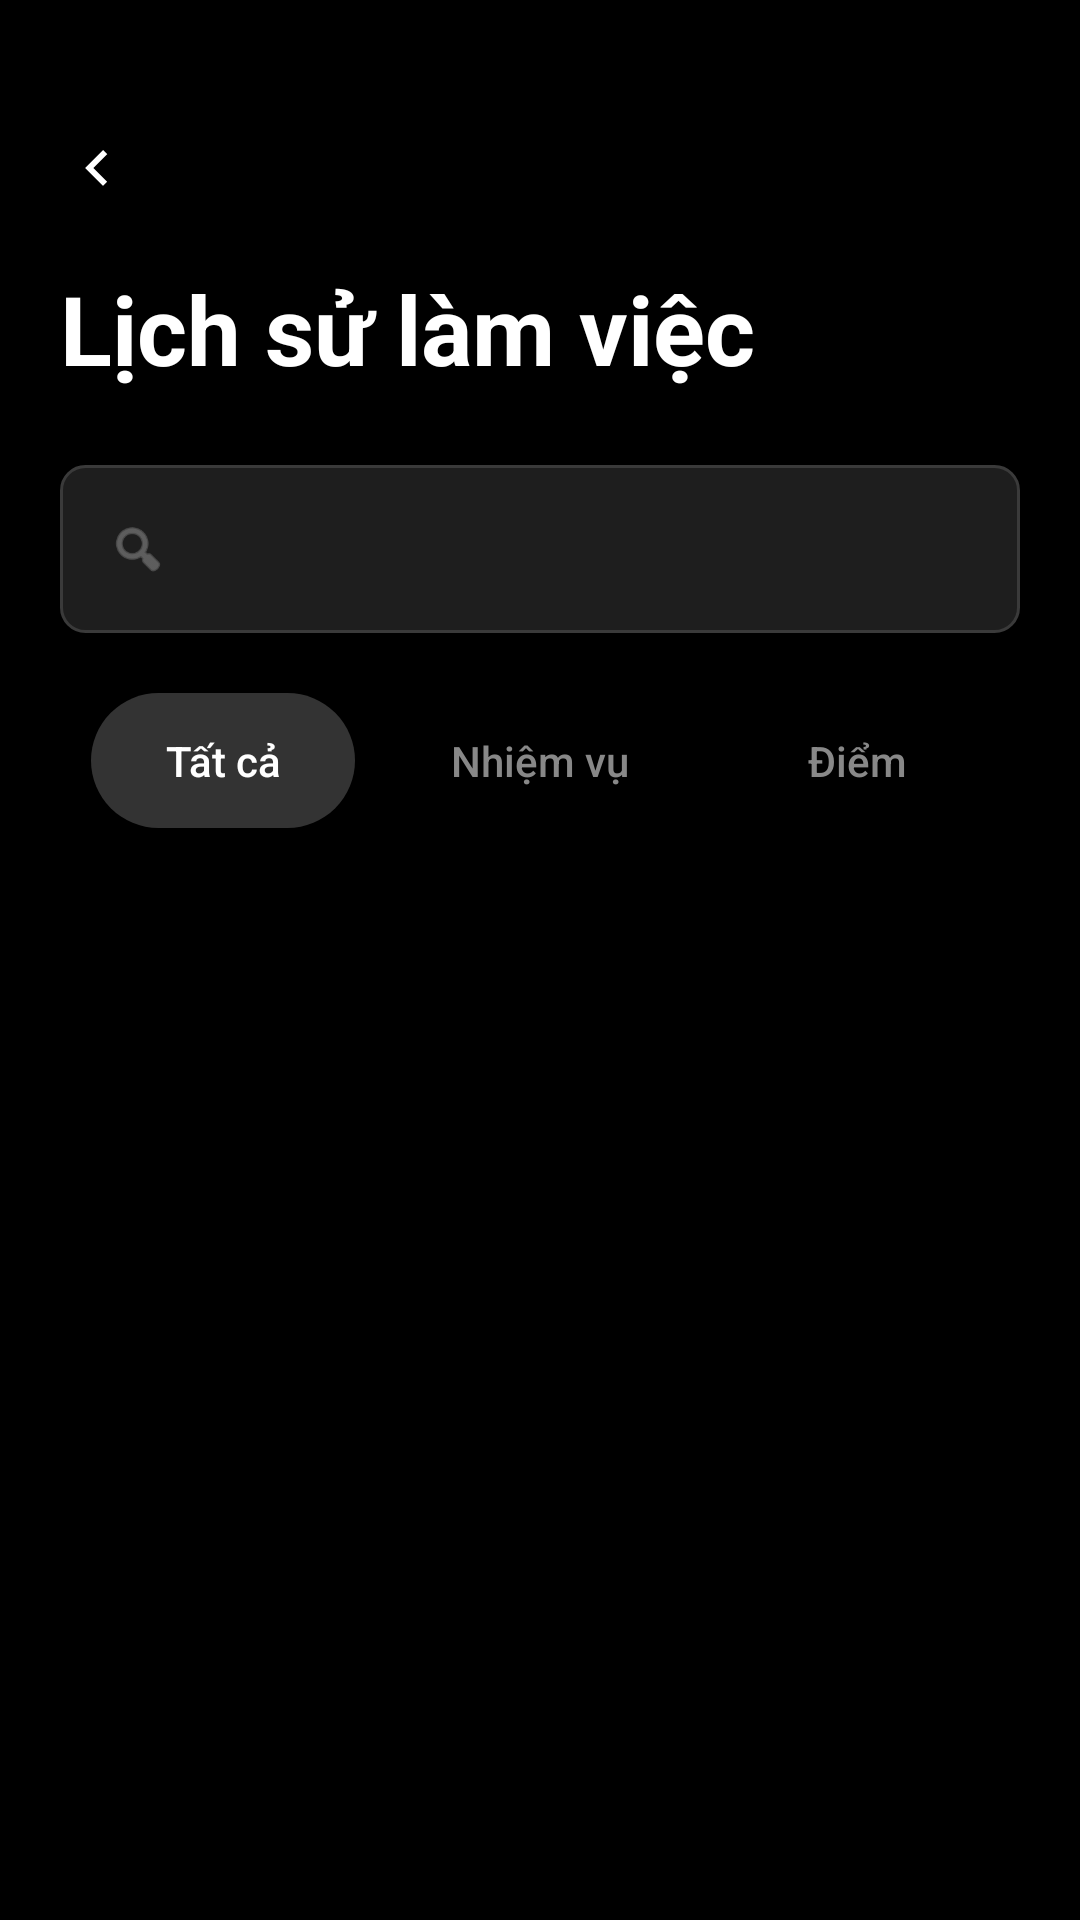

Android layout source for this screen:
<!-- AndroidManifest.xml: application theme Theme.FamilyTaskApp -->
<!-- res/layout/fragment_history.xml -->
<?xml version="1.0" encoding="utf-8"?>
<FrameLayout xmlns:android="http://schemas.android.com/apk/res/android"
    xmlns:app="http://schemas.android.com/apk/res-auto"
    android:layout_width="match_parent"
    android:layout_height="match_parent">

    <LinearLayout
        android:layout_width="match_parent"
        android:layout_height="match_parent"
        android:orientation="vertical"
        android:background="@color/bg_dark"
        android:padding="20dp">

        <ImageButton
            android:id="@+id/btnBack"
            android:layout_width="wrap_content"
            android:layout_height="wrap_content"
            android:layout_marginTop="12dp"
            android:layout_marginStart="-12dp"
            android:padding="12dp"
            android:background="?attr/selectableItemBackgroundBorderless"
            android:src="@drawable/ic_back"
            android:contentDescription="Back"
            app:tint="@color/white" />

        
        <TextView
            android:layout_width="match_parent"
            android:layout_height="wrap_content"
            android:text="@string/history_title"
            android:textSize="32sp"
            android:textStyle="bold"
            android:textColor="@color/white"
            android:layout_marginTop="8dp"
            android:layout_marginBottom="24dp"/>

        
        <LinearLayout
            android:layout_width="match_parent"
            android:layout_height="56dp"
            android:background="@drawable/bg_input_field"
            android:orientation="horizontal"
            android:gravity="center_vertical"
            android:paddingHorizontal="16dp"
            android:layout_marginBottom="20dp">

            <ImageView
                android:layout_width="20dp"
                android:layout_height="20dp"
                android:src="@android:drawable/ic_menu_search"
                app:tint="#888888" />

            <EditText
                android:id="@+id/etSearchHistory"
                android:layout_width="match_parent"
                android:layout_height="match_parent"
                android:background="@android:color/transparent"
                android:textColor="@color/white"
                android:textColorHint="#888888"
                android:textSize="14sp"
                android:layout_marginStart="12dp"
                android:singleLine="true"
                android:imeOptions="actionSearch" />
        </LinearLayout>

        
        <LinearLayout
            android:layout_width="match_parent"
            android:layout_height="wrap_content"
            android:gravity="center"
            android:layout_marginBottom="24dp">

            <HorizontalScrollView
                android:layout_width="wrap_content"
                android:layout_height="wrap_content"
                android:scrollbars="none">

                <LinearLayout
                    android:layout_width="wrap_content"
                    android:layout_height="wrap_content"
                    android:orientation="horizontal">

                    <Button
                        android:id="@+id/btnTabAll"
                        android:layout_width="wrap_content"
                        android:layout_height="45dp"
                        android:text="@string/tab_all"
                        android:textAllCaps="false"
                        android:textColor="@color/white"
                        android:background="@drawable/bg_button_dark"
                        android:paddingHorizontal="24dp"
                        android:layout_marginEnd="8dp"
                        style="?android:attr/borderlessButtonStyle"/>

                    <Button
                        android:id="@+id/btnTabTask"
                        android:layout_width="wrap_content"
                        android:layout_height="45dp"
                        android:text="@string/tab_task"
                        android:textAllCaps="false"
                        android:textColor="#888888"
                        android:background="@android:color/transparent"
                        android:paddingHorizontal="24dp"
                        android:layout_marginEnd="8dp"
                        style="?android:attr/borderlessButtonStyle"/>

                    <Button
                        android:id="@+id/btnTabPoint"
                        style="?android:attr/borderlessButtonStyle"
                        android:layout_width="wrap_content"
                        android:layout_height="45dp"
                        android:background="@android:color/transparent"
                        android:paddingHorizontal="24dp"
                        android:text="@string/tab_point"
                        android:textAllCaps="false"
                        android:textColor="#888888" />
                </LinearLayout>
            </HorizontalScrollView>
        </LinearLayout>

        
        <androidx.recyclerview.widget.RecyclerView
            android:id="@+id/recyclerViewHistory"
            android:layout_width="match_parent"
            android:layout_height="match_parent"
            android:overScrollMode="never"/>

    </LinearLayout>

    <include layout="@layout/layout_loading" />

</FrameLayout>
<!-- res/layout/layout_loading.xml (included above) -->
<?xml version="1.0" encoding="utf-8"?>
<FrameLayout xmlns:android="http://schemas.android.com/apk/res/android"
    android:id="@+id/loadingOverlay"
    android:layout_width="match_parent"
    android:layout_height="match_parent"
    android:background="#80000000"
    android:clickable="true"
    android:focusable="true"
    android:visibility="gone">

    <LinearLayout
        android:layout_width="wrap_content"
        android:layout_height="wrap_content"
        android:layout_gravity="center"
        android:background="@drawable/bg_loading_card"
        android:gravity="center"
        android:orientation="vertical"
        android:padding="24dp">

        <ProgressBar
            android:id="@+id/pbLoading"
            android:layout_width="48dp"
            android:layout_height="48dp"
            android:indeterminateDrawable="@drawable/custom_loading_spinner" />

        <TextView
            android:layout_width="wrap_content"
            android:layout_height="wrap_content"
            android:layout_marginTop="12dp"
            android:text="@string/loading"
            android:textColor="@color/white"
            android:textSize="14sp" />
    </LinearLayout>
</FrameLayout>
<!-- resources referenced by this layout -->
<resources>
  <color name="bg_dark">#000000</color>
  <color name="white">#FFFFFFFF</color>
  <!-- drawable bg_button_dark (drawable) -->
  <?xml version="1.0" encoding="utf-8"?>
  <shape xmlns:android="http://schemas.android.com/apk/res/android"
      android:shape="rectangle">
      <solid android:color="#333333" />
      <corners android:radius="50dp" />
  </shape>
  <!-- drawable bg_input_field (drawable) -->
  <?xml version="1.0" encoding="utf-8"?>
  <shape xmlns:android="http://schemas.android.com/apk/res/android"
      android:shape="rectangle">
      <solid android:color="@color/input_bg" />
      <stroke
          android:width="1dp"
          android:color="@color/input_border" />
      <corners android:radius="8dp" />
  </shape>
  <!-- drawable custom_loading_spinner (drawable) -->
  <?xml version="1.0" encoding="utf-8"?>
  <rotate xmlns:android="http://schemas.android.com/apk/res/android"
      android:fromDegrees="0"
      android:pivotX="50%"
      android:pivotY="50%"
      android:toDegrees="360">
      <shape
          android:innerRadiusRatio="3"
          android:shape="ring"
          android:thicknessRatio="8"
          android:useLevel="false">
          <gradient
              android:centerColor="#88FFFFFF"
              android:centerY="0.5"
              android:endColor="#FFFFFF"
              android:startColor="#00FFFFFF"
              android:type="sweep" />
      </shape>
  </rotate>
  <!-- drawable ic_back (drawable) -->
  <?xml version="1.0" encoding="utf-8"?>
  <vector xmlns:android="http://schemas.android.com/apk/res/android"
      android:width="24dp"
      android:height="24dp"
      android:viewportWidth="24"
      android:viewportHeight="24">
      <path
          android:fillColor="#000000"
          android:pathData="M15.41,16.59L10.83,12l4.58,-4.59L14,6l-6,6l6,6L15.41,16.59z" />
  </vector>
  <string name="history_title">Lịch sử làm việc</string>
  <string name="loading">Đang tải...</string>
  <string name="tab_all">Tất cả</string>
  <string name="tab_point">Điểm</string>
  <string name="tab_task">Nhiệm vụ</string>
  <style name="Theme.FamilyTaskApp" parent="Base.Theme.FamilyTaskApp" />
  <color name="input_bg">#1E1E1E</color>
  <color name="input_border">#3A3A3A</color>
  <style name="Base.Theme.FamilyTaskApp" parent="Theme.MaterialComponents.DayNight.NoActionBar">
          
          <item name="colorPrimary">@color/white</item>
          <item name="colorPrimaryVariant">@color/white</item>
          <item name="colorSecondary">@color/white</item>
          <item name="materialButtonStyle">@style/Widget.AppCompat.Button</item>
  
          
          <item name="android:colorBackground">#1A1A1A</item>
          <item name="android:textColorPrimary">#FFFFFF</item>
  
          
          <item name="actionOverflowMenuStyle">@style/CustomPopupMenu</item>
          <item name="popupMenuStyle">@style/CustomPopupMenu</item>
      </style>
  <style name="CustomPopupMenu" parent="Widget.AppCompat.PopupMenu">
          <item name="android:itemBackground">#2C2C2C</item>
          <item name="android:textColor">#FFFFFF</item>
          
          <item name="android:textAppearanceLarge">@style/DialogListItemTextAppearance</item>
          <item name="android:textAppearanceMedium">@style/DialogListItemTextAppearance</item>
          <item name="android:textAppearanceSmall">@style/DialogListItemTextAppearance</item>
      </style>
  <style name="DialogListItemTextAppearance" parent="">
          <item name="android:textColor">#FFFFFF</item>
          <item name="android:textSize">16sp</item>
      </style>
</resources>
